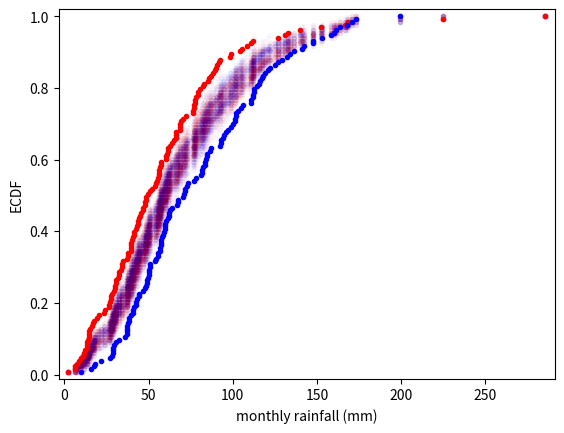

This figure's Python source:
import numpy as np
import matplotlib.pyplot as plt


def permutation_sample(data1, data2):
    """Generate a permutation sample from two data sets."""

    # Concatenate the data sets: data
    data = np.concatenate((data1, data2))

    # Permute the concatenated array: permuted_data
    permuted_data = np.random.permutation(data)

    # Split the permuted array into two: perm_sample_1, perm_sample_2
    perm_sample_1 = permuted_data[:len(data1)]
    perm_sample_2 = permuted_data[len(data1):]

    return perm_sample_1, perm_sample_2


def ecdf(data):
    """Compute ECDF for a one-dimensional array of measurements."""
    # Number of data points: n
    n = len(data)

    # x-data for the ECDF: x
    x = np.sort(data)

    # y-data for the ECDF: y
    y = np.arange(1, n + 1) / n

    return x, y


rain_june = [66.2, 39.7, 76.4, 26.5, 11.2, 61.8, 6.1, 48.4,
             89.2, 104., 34., 60.6, 57.1, 79.1, 90.9, 32.3,
             63.8, 78.2, 27.5, 43.4, 30.1, 17.3, 77.5, 44.9,
             92.2, 39.6, 79.4, 66.1, 53.5, 98.5, 20.8, 55.5,
             39.6, 56., 65.1, 14.8, 13.2, 88.1, 8.4, 32.1,
             19.6, 40.4, 2.2, 77.5, 105.4, 77.2, 38., 27.1,
             111.8, 17.2, 26.7, 23.3, 77.2, 87.2, 27.7, 50.6,
             60.3, 15.1, 6., 29.4, 39.3, 56.3, 80.4, 85.3,
             68.4, 72.5, 13.3, 28.4, 14.7, 37.4, 49.5, 57.2,
             85.9, 82.1, 31.8, 126.6, 30.7, 41.4, 33.9, 13.5,
             99.1, 70.2, 91.8, 61.3, 13.7, 54.9, 62.5, 24.2,
             69.4, 83.1, 44., 48.5, 11.9, 16.6, 66.4, 90.,
             34.9, 132.8, 33.4, 225., 7.6, 40.9, 76.5, 48.,
             140., 55.9, 54.1, 46.4, 68.6, 52.2, 108.3, 14.6,
             11.3, 29.8, 130.9, 152.4, 61., 46.6, 43.9, 30.9,
             111.1, 68.5, 42.2, 9.8, 285.6, 56.7, 168.2, 41.2,
             47.8, 166.6, 37.8, 45.4, 43.2]

rain_november = [83.6, 30.9, 62.2, 37., 41., 160.2, 18.2, 122.4,
                 71.3, 44.2, 49.1, 37.6, 114.5, 28.8, 82.5, 71.9,
                 50.7, 67.7, 112., 63.6, 42.8, 57.2, 99.1, 86.4,
                 84.4, 38.1, 17.7, 102.2, 101.3, 58., 82., 101.4,
                 81.4, 100.1, 54.6, 39.6, 57.5, 29.2, 48.8, 37.3,
                 115.4, 55.6, 62., 95., 84.2, 118.1, 153.2, 83.4,
                 104.7, 59., 46.4, 50., 147.6, 76.8, 59.9, 101.8,
                 136.6, 173., 92.5, 37., 59.8, 142.1, 9.9, 158.2,
                 72.6, 28., 112.9, 119.3, 199.2, 50.7, 44., 170.7,
                 67.2, 21.4, 61.3, 15.6, 106., 116.2, 42.3, 38.5,
                 132.5, 40.8, 147.5, 93.9, 71.4, 87.3, 163.7, 141.4,
                 62.6, 84.9, 28.8, 121.1, 28.6, 32.4, 112., 50.,
                 96.9, 81.8, 70.4, 117.5, 41.2, 124.9, 78.2, 93.,
                 53.5, 50.5, 42.6, 47.9, 73.1, 129.1, 56.9, 103.3,
                 60.5, 134.3, 93.1, 49.5, 48.2, 167.9, 27., 111.1,
                 55.4, 36.2, 57.4, 66.8, 58.3, 60., 161.6, 112.7,
                 37.4, 110.6, 56.6, 95.8, 126.8]

for i in range(50):
    # Generate permutation samples
    perm_sample_1, perm_sample_2 = permutation_sample(rain_june, rain_november)

    # Compute ECDFs
    x_1, y_1 = ecdf(perm_sample_1)
    x_2, y_2 = ecdf(perm_sample_2)

    # Plot ECDFs of permutation sample
    _ = plt.plot(x_1, y_1, marker='.', linestyle='none',
                 color='red', alpha=0.02)
    _ = plt.plot(x_2, y_2, marker='.', linestyle='none',
                 color='blue', alpha=0.02)

# Create and plot ECDFs from original data
x_1, y_1 = ecdf(rain_june)
x_2, y_2 = ecdf(rain_november)
_ = plt.plot(x_1, y_1, marker='.', linestyle='none', color='red')
_ = plt.plot(x_2, y_2, marker='.', linestyle='none', color='blue')

# Label axes, set margin, and show plot
plt.margins(0.02)
_ = plt.xlabel('monthly rainfall (mm)')
_ = plt.ylabel('ECDF')
plt.show()


